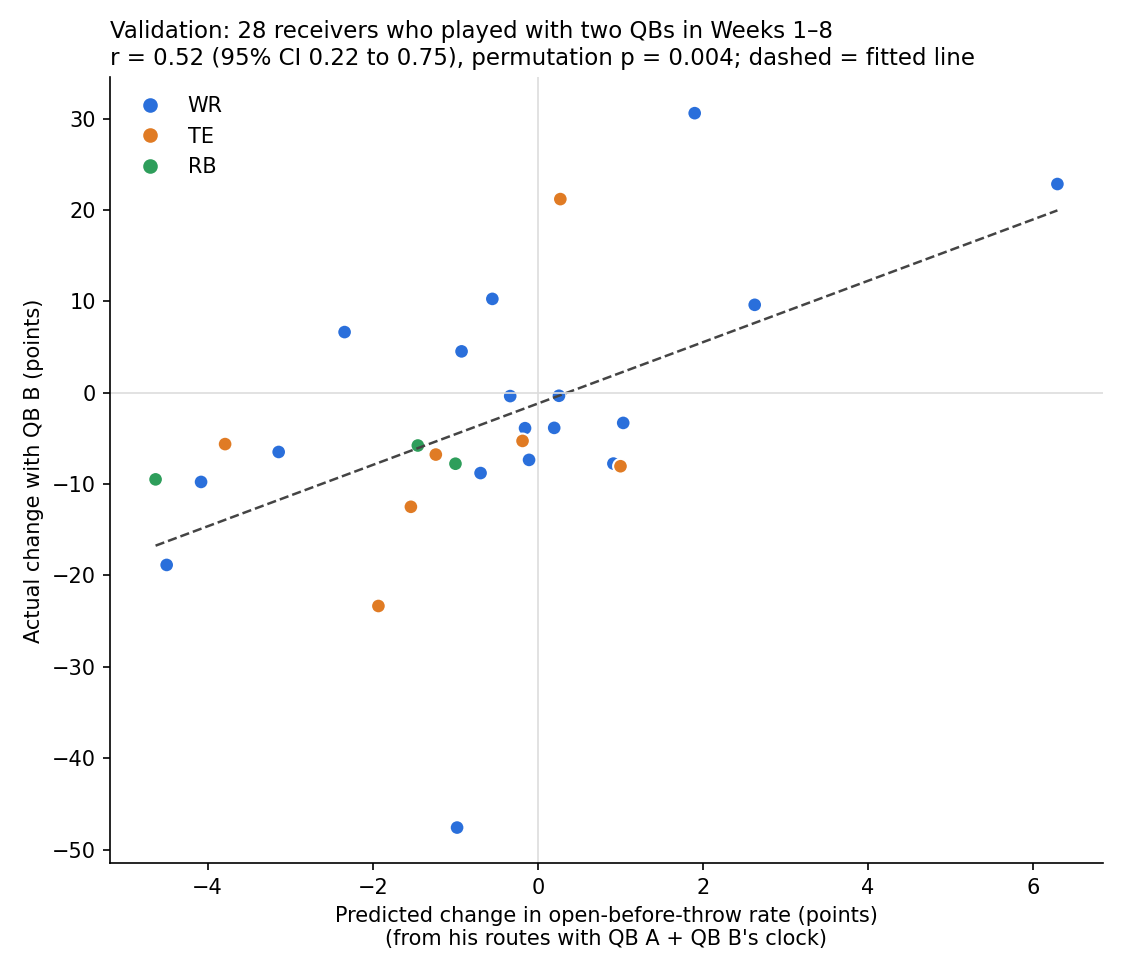

Values plotted in this chart, from the file beside it:
team, player, pos, qb_A, qb_B, routes_A, routes_B, clock_A, clock_B, pred_change, actual_change, target_change
CHI, Allen Robinson, WR, Justin Fields, Andy Dalton, 173, 47, 2.9, 2.6, -2.342, 6.629, -2.93
CHI, Cole Kmet, TE, Justin Fields, Andy Dalton, 138, 39, 2.9, 2.6, -3.789, -5.63, -8.278
CHI, Darnell Mooney, WR, Justin Fields, Andy Dalton, 173, 52, 2.9, 2.6, -3.14, -6.492, -9.641
DAL, Amari Cooper, WR, Dak Prescott, Cooper Rush, 193, 40, 2.8, 2.75, -0.335, -0.376, 10.39
DAL, Ezekiel Elliott, RB, Dak Prescott, Cooper Rush, 135, 30, 2.8, 2.75, -0.998, -7.778, 1.645
DAL, Dalton Schultz, TE, Dak Prescott, Cooper Rush, 137, 35, 2.8, 2.75, -1.538, -12.49, -8.369
DAL, Cedrick Wilson, WR, Dak Prescott, Cooper Rush, 127, 31, 2.8, 2.75, -0.551, 10.26, 1.078
DAL, CeeDee Lamb, WR, Dak Prescott, Cooper Rush, 197, 40, 2.8, 2.75, -0.924, 4.518, -5.821
HOU, Brandin Cooks, WR, Davis Mills, Tyrod Taylor, 198, 38, 2.8, 2.7, 0.915, -7.762, -4.786
MIA, Albert Wilson, WR, Jacoby Brissett, Tua Tagovailoa, 52, 32, 2.8, 2.7, -0.979, -47.6, -3.28
MIA, DeVante Parker, WR, Jacoby Brissett, Tua Tagovailoa, 112, 62, 2.8, 2.7, -0.156, -3.888, -2.096
MIA, Adam Shaheen, TE, Jacoby Brissett, Tua Tagovailoa, 37, 36, 2.8, 2.7, -1.932, -23.35, 6.093
MIA, Mike Gesicki, TE, Jacoby Brissett, Tua Tagovailoa, 121, 116, 2.8, 2.7, -1.236, -6.775, -5.933
MIA, Durham Smythe, TE, Tua Tagovailoa, Jacoby Brissett, 55, 49, 2.7, 2.8, 1.001, -8.052, -6.277
MIA, Myles Gaskin, RB, Jacoby Brissett, Tua Tagovailoa, 62, 58, 2.8, 2.7, -1.454, -5.784, -4.692
MIA, Jaylen Waddle, WR, Jacoby Brissett, Tua Tagovailoa, 142, 127, 2.8, 2.7, -0.694, -8.8, 9.355
NYJ, Jamison Crowder, WR, Mike White, Zach Wilson, 61, 55, 2.6, 3.0, 6.294, 22.83, 7.456
NYJ, Keelan Cole, WR, Zach Wilson, Mike White, 74, 42, 3.0, 2.6, -4.497, -18.86, -1.075
NYJ, Elijah Moore, WR, Zach Wilson, Mike White, 104, 37, 3.0, 2.6, -4.08, -9.771, 0.714
NYJ, Michael Carter, RB, Zach Wilson, Mike White, 54, 48, 3.0, 2.6, -4.631, -9.491, 20.08
SEA, Tyler Lockett, WR, Russell Wilson, Geno Smith, 123, 93, 3.0, 2.9, 0.198, -3.855, 0.934
SEA, Gerald Everett, TE, Russell Wilson, Geno Smith, 60, 53, 3.0, 2.9, -0.186, -5.283, 10.14
SEA, Will Dissly, TE, Russell Wilson, Geno Smith, 58, 42, 3.0, 2.9, 0.272, 21.18, -4.481
SEA, DK Metcalf, WR, Russell Wilson, Geno Smith, 121, 83, 3.0, 2.9, -0.107, -7.358, -5.718
SEA, Freddie Swain, WR, Russell Wilson, Geno Smith, 90, 78, 3.0, 2.9, 0.256, -0.342, 2.493
SF, Mohamed Sanu, WR, Jimmy Garoppolo, Trey Lance, 91, 36, 2.8, 3.25, 1.9, 30.59, 14
SF, Deebo Samuel, WR, Jimmy Garoppolo, Trey Lance, 142, 57, 2.8, 3.25, 2.627, 9.612, 1.067
SF, Brandon Aiyuk, WR, Jimmy Garoppolo, Trey Lance, 120, 41, 2.8, 3.25, 1.034, -3.313, 0.0
